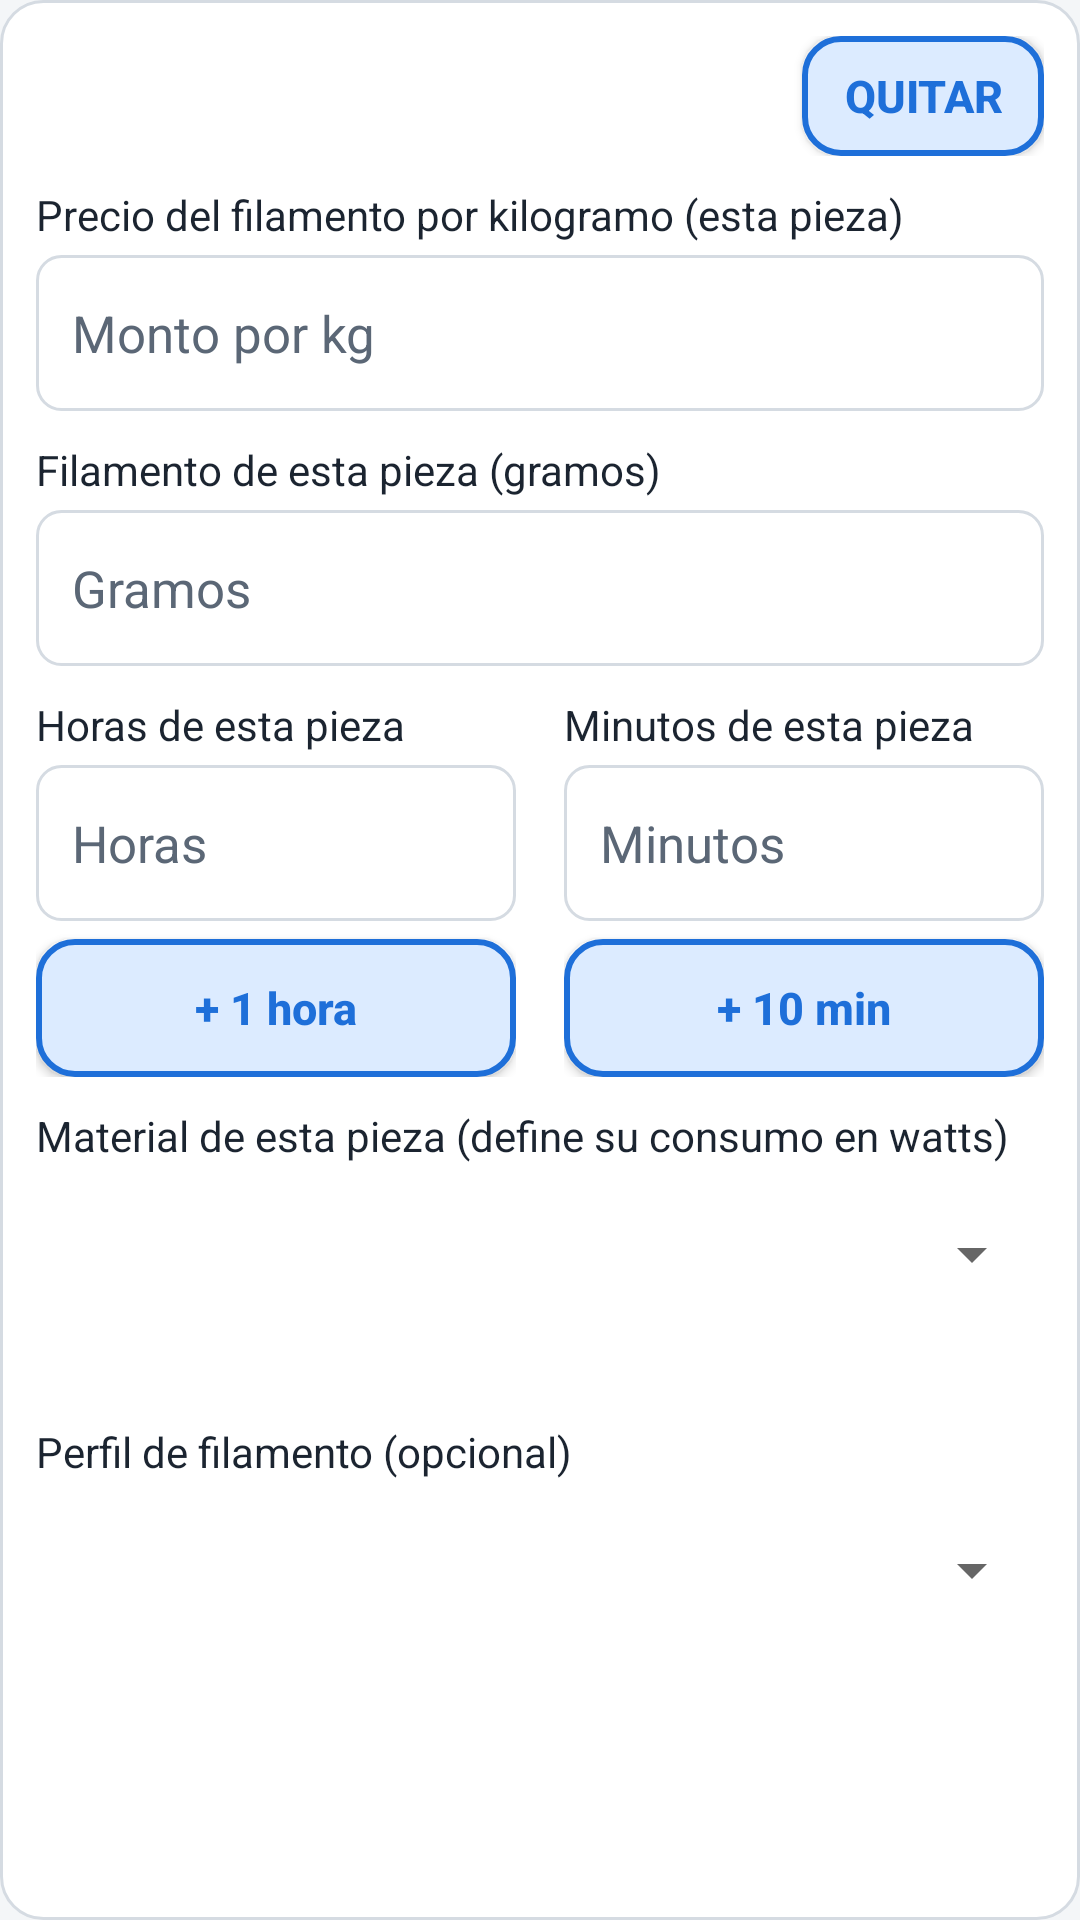

Produce the Android XML layout that renders to this screen, including the resource entries it uses.
<!-- AndroidManifest.xml: application theme AppTheme -->
<!-- res/layout/parte_extra.xml -->
<?xml version="1.0" encoding="utf-8"?>
<LinearLayout xmlns:android="http://schemas.android.com/apk/res/android"
    android:layout_width="match_parent"
    android:layout_height="wrap_content"
    android:layout_marginTop="18dp"
    android:background="@drawable/tarjeta_fondo"
    android:orientation="vertical"
    android:padding="12dp">

    <LinearLayout
        android:layout_width="match_parent"
        android:layout_height="wrap_content"
        android:gravity="center_vertical"
        android:orientation="horizontal">

        <TextView
            android:layout_width="0dp"
            android:layout_height="wrap_content"
            android:layout_weight="1"
            android:tag="titulo"
            android:textColor="?attr/cAcento"
            android:textSize="16sp"
            android:textStyle="bold" />

        <Button
            style="@style/BotonRapido"
            android:layout_width="wrap_content"
            android:layout_height="40dp"
            android:layout_marginTop="0dp"
            android:paddingEnd="14dp"
            android:paddingStart="14dp"
            android:tag="quitar"
            android:text="@string/btn_quitar_pieza" />
    </LinearLayout>

    <TextView style="@style/Etiqueta" android:text="@string/lbl_pieza_precio_kg" />
    <EditText
        style="@style/Campo"
        android:hint="@string/hint_precio_kg"
        android:inputType="numberDecimal"
        android:tag="precio_kg" />

    <TextView style="@style/Etiqueta" android:text="@string/lbl_pieza_gramos" />
    <EditText
        style="@style/Campo"
        android:hint="@string/hint_gramos"
        android:inputType="numberDecimal"
        android:tag="gramos" />

    
    <LinearLayout
        android:layout_width="match_parent"
        android:layout_height="wrap_content"
        android:orientation="vertical"
        android:tag="tiempo_box">
    <LinearLayout
        android:layout_width="match_parent"
        android:layout_height="wrap_content"
        android:orientation="horizontal">

        <LinearLayout
            android:layout_width="0dp"
            android:layout_height="wrap_content"
            android:layout_marginEnd="8dp"
            android:layout_weight="1"
            android:orientation="vertical">

            <TextView style="@style/Etiqueta" android:text="@string/lbl_pieza_horas" />
            <EditText
                style="@style/Campo"
                android:hint="@string/hint_horas"
                android:inputType="numberDecimal"
                android:tag="horas" />
            <Button
                style="@style/BotonRapido"
                android:tag="mas_horas"
                android:text="@string/btn_mas_hora" />
        </LinearLayout>

        <LinearLayout
            android:layout_width="0dp"
            android:layout_height="wrap_content"
            android:layout_marginStart="8dp"
            android:layout_weight="1"
            android:orientation="vertical">

            <TextView style="@style/Etiqueta" android:text="@string/lbl_pieza_minutos" />
            <EditText
                style="@style/Campo"
                android:hint="@string/hint_minutos"
                android:inputType="numberDecimal"
                android:tag="minutos" />
            <Button
                style="@style/BotonRapido"
                android:tag="mas_minutos"
                android:text="@string/btn_mas_minutos" />
        </LinearLayout>
    </LinearLayout>

    </LinearLayout>

    <TextView style="@style/Etiqueta" android:text="@string/lbl_pieza_material" />
    <Spinner
        android:layout_width="match_parent"
        android:layout_height="52dp"
        android:layout_marginTop="4dp"
        android:prompt="@string/prompt_material"
        android:spinnerMode="dialog"
        android:tag="material" />
    <TextView
        android:layout_width="match_parent"
        android:layout_height="wrap_content"
        android:layout_marginTop="4dp"
        android:tag="info"
        android:textColor="?attr/cTextoSuave"
        android:textSize="12sp" />

    <LinearLayout
        android:layout_width="match_parent"
        android:layout_height="wrap_content"
        android:orientation="vertical"
        android:tag="watts_box"
        android:visibility="gone">
        <TextView style="@style/Etiqueta" android:text="@string/lbl_watts" />
        <EditText
            style="@style/Campo"
            android:hint="@string/hint_watts"
            android:inputType="numberDecimal"
            android:tag="watts" />
    </LinearLayout>

    <TextView style="@style/Etiqueta" android:text="@string/lbl_perfil" />
    <Spinner
        android:layout_width="match_parent"
        android:layout_height="52dp"
        android:layout_marginTop="4dp"
        android:prompt="@string/prompt_perfil"
        android:spinnerMode="dialog"
        android:tag="perfil" />
</LinearLayout>
<!-- resources referenced by this layout -->
<resources>
  <!-- drawable tarjeta_fondo (drawable) -->
  <?xml version="1.0" encoding="utf-8"?>
  <shape xmlns:android="http://schemas.android.com/apk/res/android" android:shape="rectangle">
      <solid android:color="?attr/cTarjeta" />
      <stroke android:width="1dp" android:color="?attr/cLinea" />
      <corners android:radius="14dp" />
  </shape>
  <string name="btn_mas_hora">+ 1 hora</string>
  <string name="btn_mas_minutos">+ 10 min</string>
  <string name="btn_quitar_pieza">QUITAR</string>
  <string name="hint_gramos">Gramos</string>
  <string name="hint_horas">Horas</string>
  <string name="hint_minutos">Minutos</string>
  <string name="hint_precio_kg">Monto por kg</string>
  <string name="hint_watts">Watts</string>
  <string name="lbl_perfil">Perfil de filamento (opcional)</string>
  <string name="lbl_pieza_gramos">Filamento de esta pieza (gramos)</string>
  <string name="lbl_pieza_horas">Horas de esta pieza</string>
  <string name="lbl_pieza_material">Material de esta pieza (define su consumo en watts)</string>
  <string name="lbl_pieza_minutos">Minutos de esta pieza</string>
  <string name="lbl_pieza_precio_kg">Precio del filamento por kilogramo (esta pieza)</string>
  <string name="lbl_watts">Consumo de la impresora (watts): propuesto según el material, puedes cambiarlo</string>
  <string name="prompt_material">Material de impresión</string>
  <string name="prompt_perfil">Perfil de filamento</string>
  <style name="BotonRapido">
          <item name="android:layout_width">match_parent</item>
          <item name="android:layout_height">46dp</item>
          <item name="android:layout_marginTop">6dp</item>
          <item name="android:background">@drawable/boton_rapido</item>
          <item name="android:minHeight">0dp</item>
          <item name="android:minWidth">0dp</item>
          <item name="android:focusable">false</item>
          <item name="android:textAllCaps">false</item>
          <item name="android:textColor">?attr/cAcento</item>
          <item name="android:textSize">15sp</item>
          <item name="android:textStyle">bold</item>
      </style>
  <style name="Etiqueta">
          <item name="android:layout_width">match_parent</item>
          <item name="android:layout_height">wrap_content</item>
          <item name="android:layout_marginTop">10dp</item>
          <item name="android:textColor">?attr/cTexto</item>
          <item name="android:textSize">14sp</item>
      </style>
  <style name="AppTheme" parent="TemaClaro" />
  <!-- drawable boton_rapido (drawable) -->
  <?xml version="1.0" encoding="utf-8"?>
  <selector xmlns:android="http://schemas.android.com/apk/res/android">
      <item android:state_pressed="true">
          <shape android:shape="rectangle">
              <solid android:color="?attr/cBotonPresionado" />
              <stroke android:width="2dp" android:color="?attr/cAcento" />
              <corners android:radius="12dp" />
          </shape>
      </item>
      <item>
          <shape android:shape="rectangle">
              <solid android:color="?attr/cBoton" />
              <stroke android:width="2dp" android:color="?attr/cAcento" />
              <corners android:radius="12dp" />
          </shape>
      </item>
  </selector>
  <color name="fondo">#F4F6F8</color>
  <color name="tarjeta">#FFFFFF</color>
  <color name="texto">#1B2430</color>
  <color name="texto_suave">#5B6776</color>
  <color name="acento">#1E6FD9</color>
  <color name="linea">#D5DBE2</color>
  <color name="error">#B3261E</color>
  <color name="campo">#FFFFFF</color>
  <color name="sobre_acento">#FFFFFF</color>
  <color name="boton">#DCEBFF</color>
  <color name="boton_presionado">#B3D2FF</color>
  <color name="campo_lleno">#DDF3E0</color>
  <color name="borde_lleno">#2E9E4F</color>
</resources>
